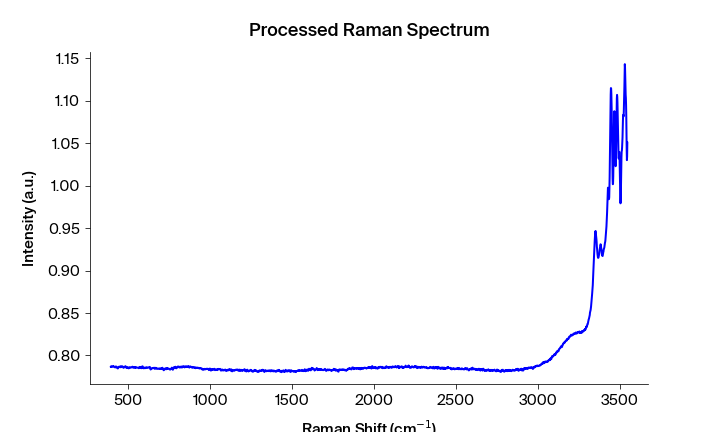

Values plotted in this chart, from the file beside it:
Pixels #, Intensity (a.u.), Wavelength (nm), Raman shift (cm-1), Raman shift (cm-1) adjusted, Filtered Intensity (a.u.), Baselined Filtered Intensity (a.u.)
0.0, 0.7867, 543.4, 393.5, 393.2, 0.7865, 0.003226
1.0, 0.7872, 543.4, 395.4, 395.1, 0.7867, 0.003449
2.0, 0.7865, 543.5, 397.2, 396.9, 0.7867, 0.003449
3.0, 0.7867, 543.5, 399.1, 398.8, 0.7867, 0.003457
4.0, 0.7866, 543.6, 400.9, 400.6, 0.7867, 0.003457
5.0, 0.7872, 543.6, 402.8, 402.5, 0.7872, 0.003946
6.0, 0.7873, 543.7, 404.7, 404.4, 0.7873, 0.004031
7.0, 0.7873, 543.8, 406.5, 406.2, 0.7873, 0.004031
8.0, 0.7876, 543.8, 408.4, 408.1, 0.7873, 0.004031
9.0, 0.7867, 543.9, 410.2, 409.9, 0.7869, 0.00368
10.0, 0.7868, 543.9, 412.1, 411.8, 0.7868, 0.003521
11.0, 0.7869, 544, 413.9, 413.6, 0.7868, 0.00352
12.0, 0.7868, 544, 415.8, 415.5, 0.7868, 0.00352
13.0, 0.7867, 544.1, 417.7, 417.4, 0.7867, 0.003415
14.0, 0.786, 544.1, 419.5, 419.2, 0.7861, 0.002819
15.0, 0.7861, 544.2, 421.4, 421.1, 0.7861, 0.002819
16.0, 0.7861, 544.3, 423.2, 422.9, 0.7861, 0.002819
17.0, 0.7871, 544.3, 425.1, 424.8, 0.7866, 0.003345
18.0, 0.787, 544.4, 426.9, 426.6, 0.7866, 0.003345
19.0, 0.7866, 544.4, 428.8, 428.5, 0.7866, 0.003345
20.0, 0.7858, 544.5, 430.6, 430.3, 0.7859, 0.00259
21.0, 0.7859, 544.5, 432.5, 432.2, 0.7858, 0.002505
22.0, 0.7856, 544.6, 434.4, 434, 0.7856, 0.002317
23.0, 0.7848, 544.6, 436.2, 435.9, 0.7856, 0.002317
24.0, 0.7848, 544.7, 438.1, 437.7, 0.7856, 0.002317
25.0, 0.7856, 544.7, 439.9, 439.6, 0.7856, 0.002341
26.0, 0.7862, 544.8, 441.8, 441.4, 0.7862, 0.002933
27.0, 0.7868, 544.9, 443.6, 443.3, 0.7863, 0.003063
28.0, 0.7866, 544.9, 445.5, 445.1, 0.7866, 0.003302
29.0, 0.7863, 545, 447.3, 447, 0.7868, 0.003512
30.0, 0.7869, 545, 449.2, 448.8, 0.7868, 0.003512
31.0, 0.7868, 545.1, 451, 450.7, 0.7868, 0.003512
32.0, 0.787, 545.1, 452.9, 452.5, 0.7869, 0.003614
33.0, 0.7861, 545.2, 454.7, 454.4, 0.787, 0.003747
34.0, 0.7871, 545.2, 456.6, 456.2, 0.787, 0.003764
35.0, 0.787, 545.3, 458.4, 458.1, 0.787, 0.003764
36.0, 0.7872, 545.4, 460.3, 459.9, 0.7871, 0.003831
37.0, 0.7869, 545.4, 462.1, 461.7, 0.7871, 0.003857
38.0, 0.7871, 545.5, 464, 463.6, 0.7871, 0.003857
39.0, 0.7871, 545.5, 465.8, 465.4, 0.7869, 0.003632
40.0, 0.7869, 545.6, 467.7, 467.3, 0.7869, 0.003605
41.0, 0.7863, 545.6, 469.5, 469.1, 0.7863, 0.003075
42.0, 0.7855, 545.7, 471.3, 471, 0.7859, 0.002596
43.0, 0.7856, 545.7, 473.2, 472.8, 0.7859, 0.002596
44.0, 0.7859, 545.8, 475, 474.7, 0.7859, 0.002596
45.0, 0.7864, 545.8, 476.9, 476.5, 0.7864, 0.003097
46.0, 0.7864, 545.9, 478.7, 478.3, 0.7864, 0.00316
47.0, 0.7869, 546, 480.6, 480.2, 0.7869, 0.003599
48.0, 0.7874, 546, 482.4, 482, 0.7869, 0.003636
49.0, 0.7869, 546.1, 484.3, 483.9, 0.7869, 0.003636
50.0, 0.787, 546.1, 486.1, 485.7, 0.7869, 0.003636
51.0, 0.7858, 546.2, 487.9, 487.6, 0.7861, 0.002826
52.0, 0.7861, 546.2, 489.8, 489.4, 0.7858, 0.002558
53.0, 0.7856, 546.3, 491.6, 491.2, 0.7858, 0.002558
54.0, 0.7858, 546.3, 493.5, 493.1, 0.7861, 0.002826
55.0, 0.7861, 546.4, 495.3, 494.9, 0.786, 0.002781
56.0, 0.7863, 546.5, 497.2, 496.7, 0.786, 0.002781
57.0, 0.786, 546.5, 499, 498.6, 0.786, 0.002781
58.0, 0.7851, 546.6, 500.8, 500.4, 0.7851, 0.001837
59.0, 0.785, 546.6, 502.7, 502.3, 0.7851, 0.001837
... 1,988 more rows
